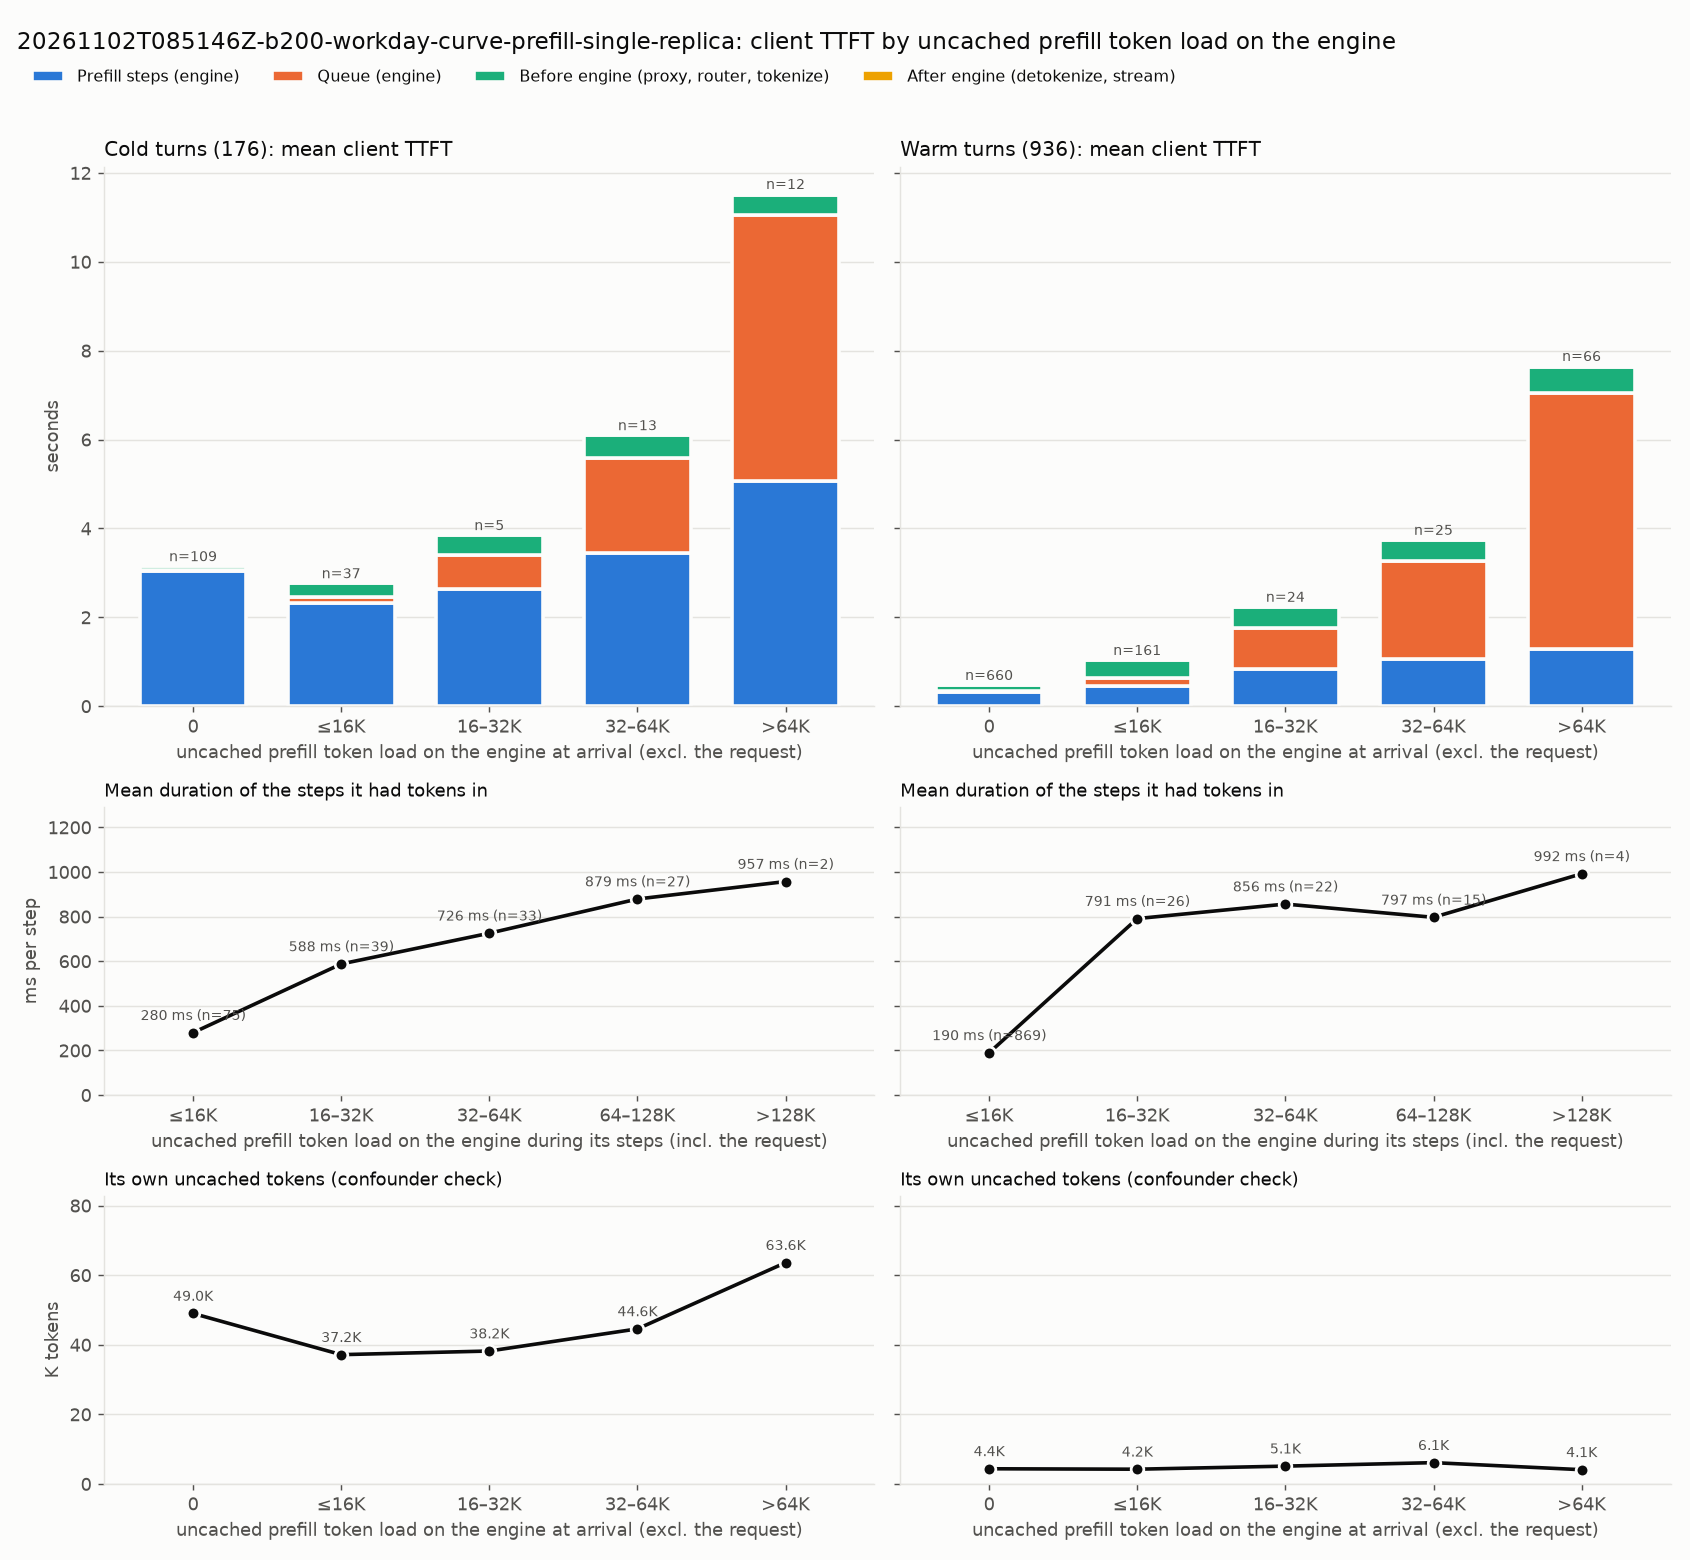

The table this chart was drawn from, first rows:
kind, engine_load, requests, mean_engine_load_tokens, mean_own_uncached, mean_steps, mean_step_ms, mean_client_ttft_ms, mean_prefill_ms, mean_queue_ms, mean_pre_ms, mean_post_ms
cold, 0, 109, 0.0, 48996, 4.615, 659.5, 3185, 3043, 18.74, 96.31, 26.86
cold, ≤16K, 37, 2902, 37154, 4.0, 579.1, 2801, 2316, 143, 318.9, 22.29
cold, 16–32K, 5, 21211, 38200, 3.8, 691.1, 3884, 2626, 768.8, 453.6, 35.37
cold, 32–64K, 13, 44613, 44566, 5.308, 648.7, 6133, 3443, 2153, 506, 30.68
cold, >64K, 12, 115558, 63599, 6.167, 820.5, 11561, 5060, 6001, 450.9, 48.85
warm, 0, 660, 0.0, 4361, 1.765, 178.5, 511.6, 315.2, 21.66, 145, 29.78
warm, ≤16K, 161, 3746, 4235, 1.764, 252.5, 1074, 445.4, 190.1, 403.6, 35.07
warm, 16–32K, 24, 23329, 5121, 1.958, 430.4, 2271, 842.9, 923.5, 460.9, 44.02
warm, 32–64K, 25, 47762, 6125, 2.08, 511.1, 3777, 1063, 2195, 471.5, 47.73
warm, >64K, 66, 107852, 4095, 1.879, 684.4, 7690, 1286, 5763, 577.3, 63.44
